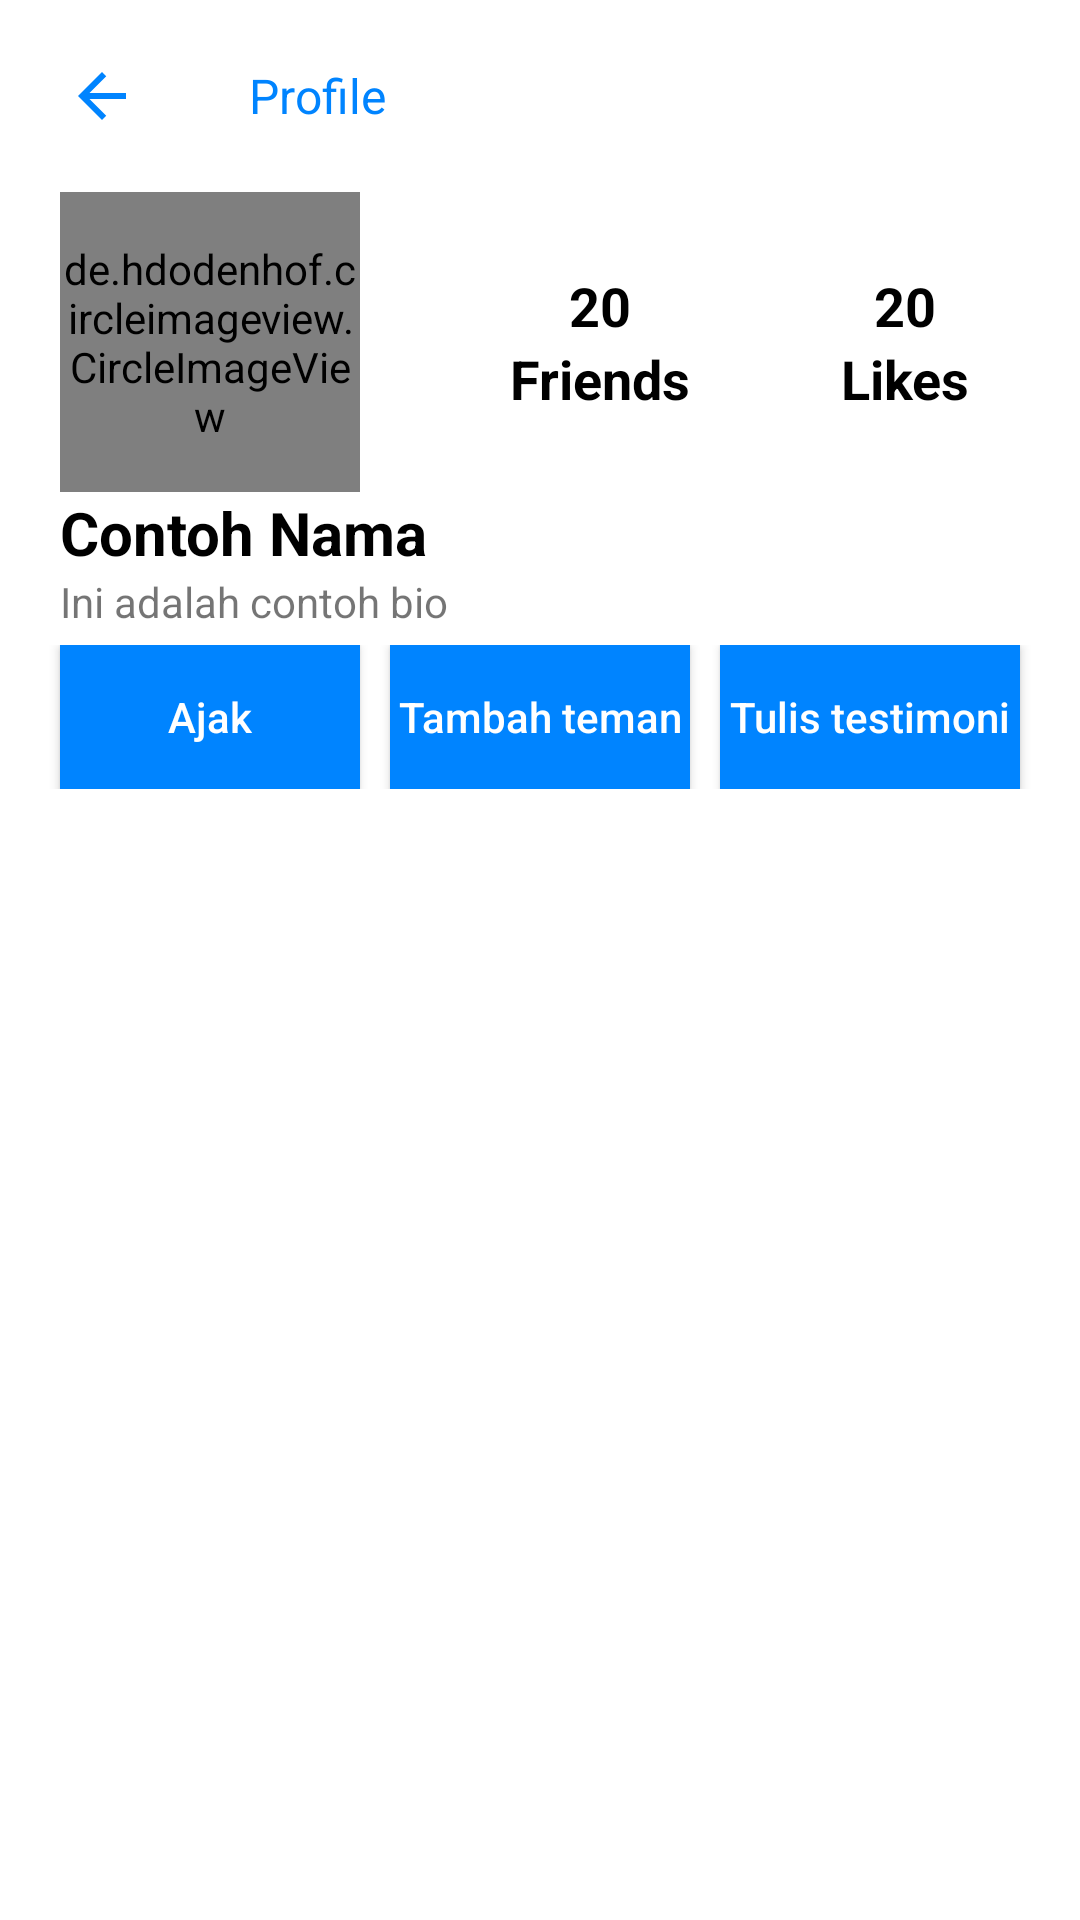

Produce the Android XML layout that renders to this screen, including the resource entries it uses.
<!-- AndroidManifest.xml: application theme Theme.FSearch -->
<!-- res/layout/fragment_detail_pengguna_lain_fagment.xml -->
<?xml version="1.0" encoding="utf-8"?>
<androidx.constraintlayout.widget.ConstraintLayout xmlns:android="http://schemas.android.com/apk/res/android"
    xmlns:tools="http://schemas.android.com/tools"
    android:layout_width="match_parent"
    android:layout_height="match_parent"
    xmlns:app="http://schemas.android.com/apk/res-auto"
    tools:context=".view.fragment.DetailPenggunaLainFragment">

    <RelativeLayout
        android:layout_width="match_parent"
        android:layout_height="wrap_content"
        android:padding="10dp"
        app:layout_constraintTop_toTopOf="parent"
        android:id="@+id/detail_pengguna_lain_action_bar_container"
        android:layout_marginBottom="10dp">
        <androidx.appcompat.widget.AppCompatImageButton
            android:layout_width="wrap_content"
            android:layout_height="wrap_content"
            android:src="@drawable/back_icon"
            android:backgroundTint="@color/white"
            android:layout_alignParentStart="true"
            android:id="@+id/detail_pengguna_lain_button_back"
            android:layout_marginEnd="25dp"/>
        <androidx.appcompat.widget.AppCompatTextView
            android:layout_width="wrap_content"
            android:layout_height="wrap_content"
            android:text="@string/profile_title"
            android:textSize="16sp"
            android:textColor="@color/primary"
            android:layout_toEndOf="@+id/detail_pengguna_lain_button_back"
            android:layout_centerVertical="true"/>
    </RelativeLayout>

    <androidx.appcompat.widget.LinearLayoutCompat
        android:id="@+id/detail_pengguna_lain_container_data_utama_pengguna"
        android:layout_width="match_parent"
        android:layout_height="151dp"
        android:layout_marginHorizontal="20dp"
        android:layout_marginBottom="10dp"
        android:orientation="vertical"
        app:layout_constraintTop_toBottomOf="@id/detail_pengguna_lain_action_bar_container"
        tools:layout_editor_absoluteX="19dp">

        <RelativeLayout
            android:layout_width="match_parent"
            android:layout_height="100dp">

            <de.hdodenhof.circleimageview.CircleImageView
                android:id="@+id/detail_pengguna_lain_foto_profil_user"
                android:layout_width="100dp"
                android:layout_height="100dp"
                android:layout_alignParentStart="true"
                android:layout_marginEnd="50dp"
                android:src="@drawable/standard_user_photo" />

            <androidx.appcompat.widget.LinearLayoutCompat
                android:id="@+id/detail_pengguna_lain_container_jumlah_teman"
                android:layout_width="wrap_content"
                android:layout_height="100dp"
                android:layout_marginEnd="50dp"
                android:layout_toEndOf="@id/detail_pengguna_lain_foto_profil_user"
                android:gravity="center"
                android:orientation="vertical">

                <androidx.appcompat.widget.AppCompatTextView
                    android:id="@+id/detail_pengguna_lain_jumlah_teman"
                    android:layout_width="wrap_content"
                    android:layout_height="wrap_content"
                    android:text="@string/contoh_jumlah_teman_atau_like"
                    android:textColor="@color/black"
                    android:textSize="18sp"
                    android:textStyle="bold" />

                <androidx.appcompat.widget.AppCompatTextView
                    android:layout_width="wrap_content"
                    android:layout_height="wrap_content"
                    android:text="@string/friends"
                    android:textColor="@color/black"
                    android:textSize="18sp"
                    android:textStyle="bold" />
            </androidx.appcompat.widget.LinearLayoutCompat>

            <androidx.appcompat.widget.LinearLayoutCompat
                android:id="@+id/detail_pengguna_lain_container_jumlah_like"
                android:layout_width="wrap_content"
                android:layout_height="100dp"
                android:layout_toEndOf="@id/detail_pengguna_lain_container_jumlah_teman"
                android:gravity="center"
                android:orientation="vertical">

                <androidx.appcompat.widget.AppCompatTextView
                    android:id="@+id/detail_pengguna_lain_jumlah_like"
                    android:layout_width="wrap_content"
                    android:layout_height="wrap_content"
                    android:text="@string/contoh_jumlah_teman_atau_like"
                    android:textColor="@color/black"
                    android:textSize="18sp"
                    android:textStyle="bold" />

                <androidx.appcompat.widget.AppCompatTextView
                    android:layout_width="wrap_content"
                    android:layout_height="wrap_content"
                    android:text="@string/likes"
                    android:textColor="@color/black"
                    android:textSize="18sp"
                    android:textStyle="bold" />
            </androidx.appcompat.widget.LinearLayoutCompat>
        </RelativeLayout>

        <androidx.appcompat.widget.AppCompatTextView
            android:id="@+id/detail_pengguna_lain_nama_pengguna"
            android:layout_width="wrap_content"
            android:layout_height="wrap_content"
            android:text="@string/contoh_nama"
            android:textColor="@color/black"
            android:textSize="20sp"
            android:textStyle="bold" />

        <androidx.appcompat.widget.AppCompatTextView
            android:id="@+id/detail_pengguna_lain_bio"
            android:layout_width="wrap_content"
            android:layout_height="wrap_content"
            android:text="@string/contoh_bio" />
    </androidx.appcompat.widget.LinearLayoutCompat>
    <LinearLayout
        android:layout_width="match_parent"
        android:layout_height="wrap_content"
        android:orientation="horizontal"
        android:layout_marginBottom="10dp"
        android:id="@+id/detail_pengguna_lain_container_button"
        app:layout_constraintTop_toBottomOf="@id/detail_pengguna_lain_container_data_utama_pengguna">
        <androidx.appcompat.widget.AppCompatButton
            android:layout_width="0dp"
            android:layout_height="wrap_content"
            android:layout_weight="1"
            android:id="@+id/detail_pengguna_lain_button_ajak"
            android:background="@color/primary"
            android:text="@string/ajak"
            android:textColor="@color/white"
            android:textAllCaps="false"
            android:layout_marginEnd="10dp"
            android:layout_marginStart="20dp"/>
        <androidx.appcompat.widget.AppCompatButton
            android:layout_width="0dp"
            android:layout_height="wrap_content"
            android:layout_weight="1"
            android:id="@+id/detail_pengguna_lain_button_tambah_teman"
            android:background="@color/primary"
            android:text="@string/tambah_teman"
            android:textColor="@color/white"
            android:textAllCaps="false"/>
        <androidx.appcompat.widget.AppCompatButton
            android:layout_width="0dp"
            android:layout_height="wrap_content"
            android:layout_weight="1"
            android:id="@+id/detail_pengguna_lain_button_tulis_testimoni"
            android:background="@color/primary"
            android:text="@string/tulis_testimoni"
            android:textColor="@color/white"
            android:textAllCaps="false"
            android:layout_marginEnd="20dp"
            android:layout_marginStart="10dp"/>
    </LinearLayout>
    <com.google.android.material.tabs.TabLayout
        android:layout_width="match_parent"
        android:layout_height="wrap_content"
        app:layout_constraintTop_toBottomOf="@id/detail_pengguna_lain_container_button"
        android:background="@color/white"
        app:tabIconTint="@color/secondary_four"
        app:tabIndicatorFullWidth="true"
        app:tabIndicatorColor="@color/primary"
        android:id="@+id/detail_pengguna_lain_tab_layout"
        app:tabSelectedTextColor="@color/primary"
        app:tabTextColor="@color/secondary_four"/>
    <androidx.viewpager2.widget.ViewPager2
        android:layout_width="match_parent"
        android:layout_height="0dp"
        app:layout_constraintBottom_toBottomOf="parent"
        app:layout_constraintTop_toBottomOf="@id/detail_pengguna_lain_tab_layout"
        android:id="@+id/detail_pengguna_lain_view_pager"/>

</androidx.constraintlayout.widget.ConstraintLayout>
<!-- resources referenced by this layout -->
<resources>
  <color name="black">#FF000000</color>
  <color name="primary">#0084FF</color>
  <color name="secondary_four">#C4C4C4</color>
  <color name="white">#FFFFFFFF</color>
  <!-- drawable back_icon (drawable) -->
  <vector android:autoMirrored="true" android:height="24dp"
      android:tint="#0084FF" android:viewportHeight="24"
      android:viewportWidth="24" android:width="24dp" xmlns:android="http://schemas.android.com/apk/res/android">
      <path android:fillColor="@android:color/white" android:pathData="M20,11H7.83l5.59,-5.59L12,4l-8,8 8,8 1.41,-1.41L7.83,13H20v-2z"/>
  </vector>
  <string name="ajak">Ajak</string>
  <string name="contoh_bio">Ini adalah contoh bio</string>
  <string name="contoh_jumlah_teman_atau_like">20</string>
  <string name="contoh_nama">Contoh Nama</string>
  <string name="friends">Friends</string>
  <string name="likes">Likes</string>
  <string name="profile_title">Profile</string>
  <string name="tambah_teman">Tambah teman</string>
  <string name="tulis_testimoni">Tulis testimoni</string>
  <style name="Theme.FSearch" parent="Theme.MaterialComponents.Light.NoActionBar">
          
          <item name="colorPrimary">@color/purple_500</item>
          <item name="colorPrimaryVariant">@color/primary</item>
          <item name="colorOnPrimary">@color/white</item>
          
          <item name="colorSecondary">@color/teal_200</item>
          <item name="colorSecondaryVariant">@color/teal_700</item>
          <item name="colorOnSecondary">@color/black</item>
          
          <item name="android:statusBarColor" tools:targetApi="l">?attr/colorPrimaryVariant</item>
          
      </style>
  <color name="purple_500">#FF6200EE</color>
  <color name="teal_200">#FF03DAC5</color>
  <color name="teal_700">#FF018786</color>
</resources>
